The GitHub repository t48691477-netizen/hackaton-test contains a labelled image folder "radiators" with 5 categories: convecteur electrique, radiateur accumulation, radiateur eau, radiateur electrique inertie, radiateur panneau rayonnant. Examples follow, each with its label.

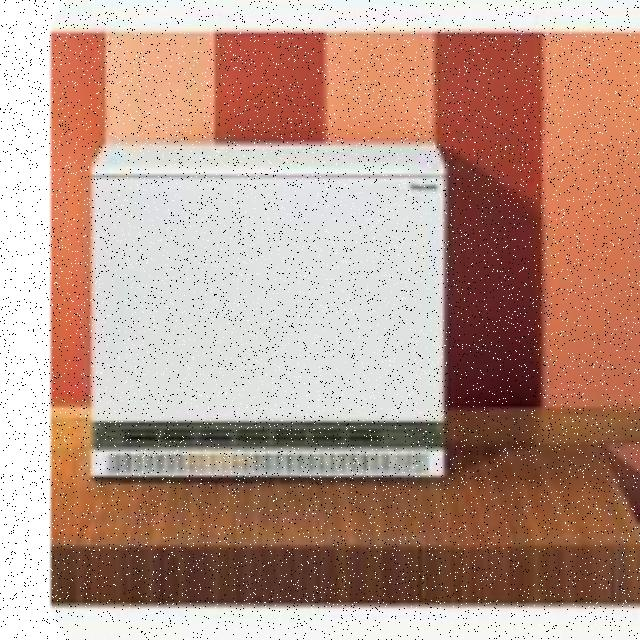
Label: radiateur accumulation

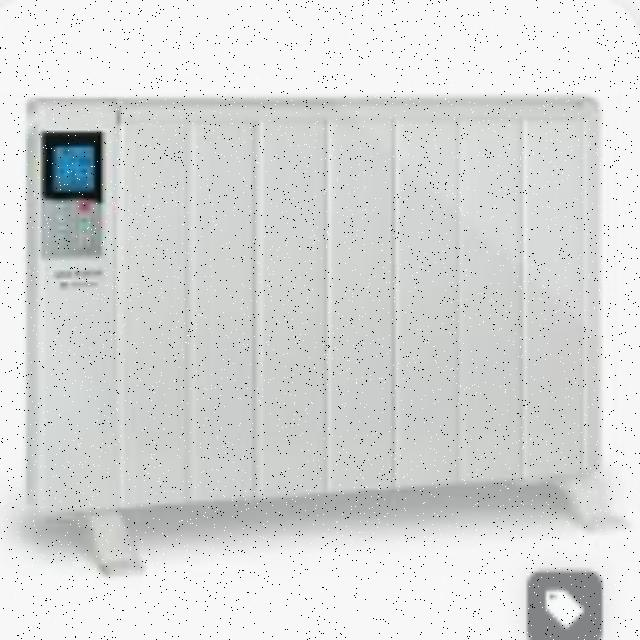
Label: radiateur electrique inertie

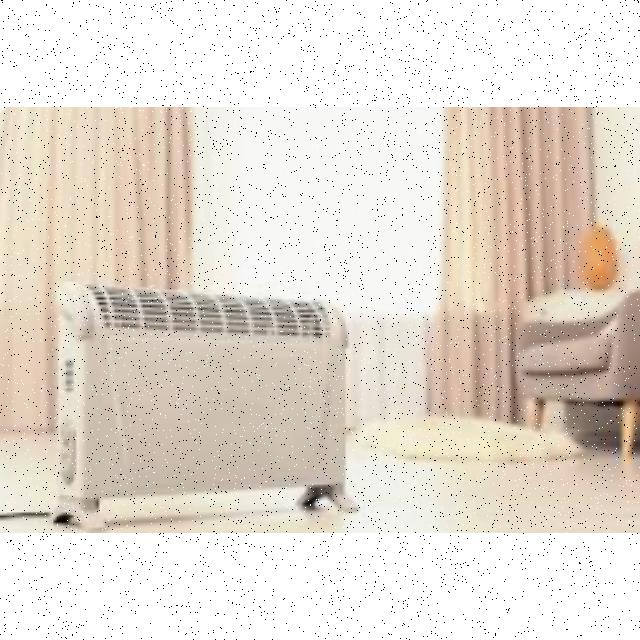
Label: convecteur electrique

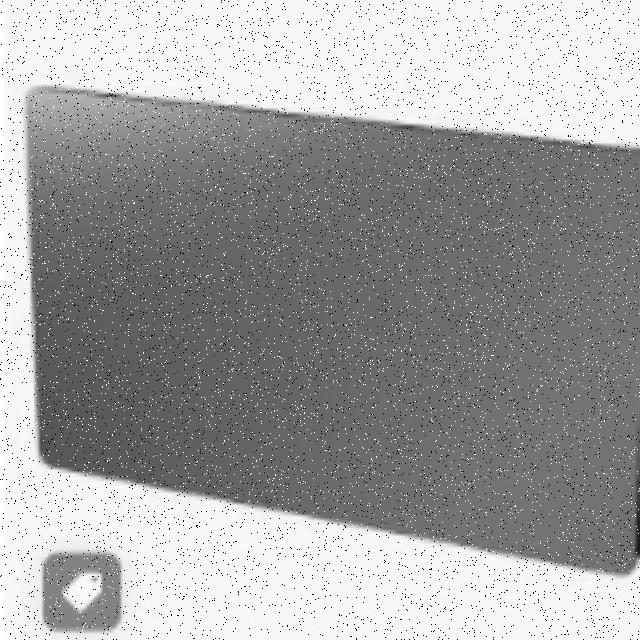
Label: radiateur panneau rayonnant

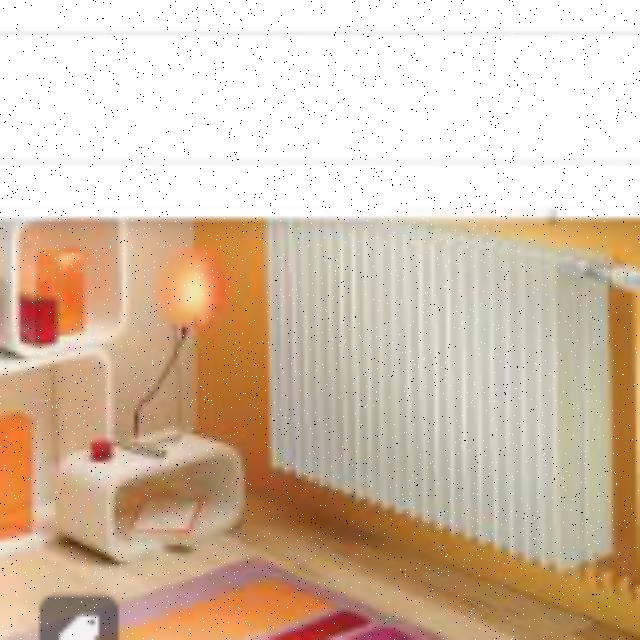
Label: radiateur eau

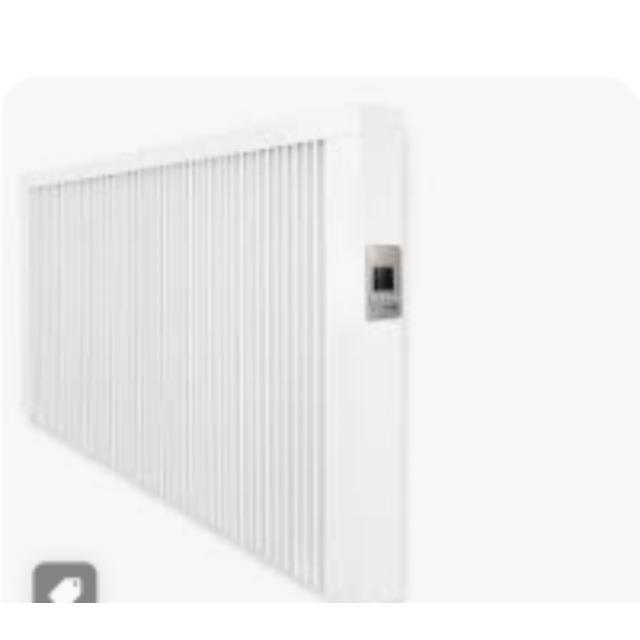
Label: radiateur accumulation
